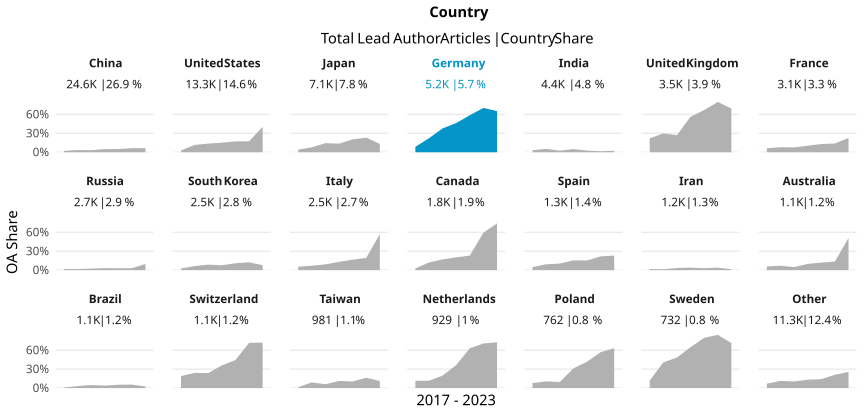

The data file committed next to this chart (first rows):
country_name_fct, cr_year, articles, cc_total, prop
China, '17, 3872, 82, 0.02118
China, '18, 4052, 143, 0.03529
China, '19, 4385, 142, 0.03238
China, '20, 4480, 221, 0.04933
China, '21, 3828, 196, 0.0512
China, '22, 2369, 152, 0.06416
China, '23, 1578, 100, 0.06337
United States, '17, 3525, 97, 0.02752
United States, '18, 2434, 284, 0.1167
United States, '19, 2115, 290, 0.1371
United States, '20, 2061, 314, 0.1524
United States, '21, 1666, 286, 0.1717
United States, '22, 1083, 188, 0.1736
United States, '23, 460, 185, 0.4022
Japan, '17, 1805, 75, 0.04155
Japan, '18, 1501, 118, 0.07861
Japan, '19, 1148, 166, 0.1446
Japan, '20, 1121, 153, 0.1365
Japan, '21, 828, 169, 0.2041
Japan, '22, 444, 103, 0.232
Japan, '23, 235, 31, 0.1319
Germany, '17, 1207, 104, 0.08616
Germany, '18, 997, 222, 0.2227
Germany, '19, 830, 314, 0.3783
Germany, '20, 865, 401, 0.4636
Germany, '21, 696, 409, 0.5876
Germany, '22, 428, 301, 0.7033
Germany, '23, 196, 128, 0.6531
India, '17, 623, 20, 0.0321
India, '18, 579, 31, 0.05354
India, '19, 662, 17, 0.02568
India, '20, 817, 41, 0.05018
India, '21, 749, 20, 0.0267
India, '22, 616, 10, 0.01623
India, '23, 344, 8, 0.02326
United Kingdom, '17, 791, 175, 0.2212
United Kingdom, '18, 615, 184, 0.2992
United Kingdom, '19, 559, 151, 0.2701
United Kingdom, '20, 586, 330, 0.5631
United Kingdom, '21, 467, 313, 0.6702
United Kingdom, '22, 353, 282, 0.7989
United Kingdom, '23, 157, 109, 0.6943
France, '17, 723, 46, 0.06362
France, '18, 602, 48, 0.07973
France, '19, 511, 39, 0.07632
France, '20, 516, 54, 0.1047
France, '21, 384, 50, 0.1302
France, '22, 216, 30, 0.1389
France, '23, 101, 23, 0.2277
Russia, '17, 468, 8, 0.01709
Russia, '18, 476, 8, 0.01681
Russia, '19, 529, 13, 0.02457
Russia, '20, 558, 18, 0.03226
Russia, '21, 404, 12, 0.0297
Russia, '22, 193, 6, 0.03109
Russia, '23, 61, 6, 0.09836
South Korea, '17, 606, 16, 0.0264
South Korea, '18, 498, 32, 0.06426
South Korea, '19, 489, 43, 0.08793
South Korea, '20, 409, 32, 0.07824
... 87 more rows
